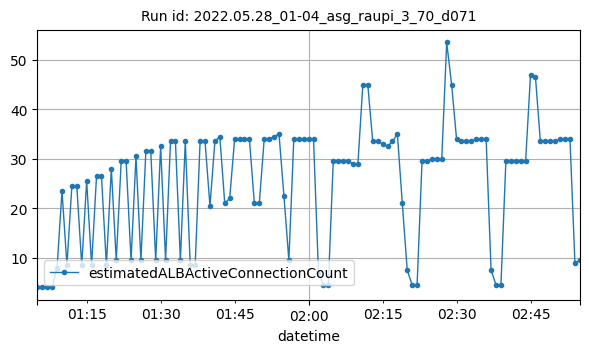

Values plotted in this chart, from the file beside it:
datetime, estimatedALBActiveConnectionCount
2022-05-28T01:05:00Z, 4
2022-05-28T01:06:00Z, 4
2022-05-28T01:07:00Z, 4
2022-05-28T01:08:00Z, 4
2022-05-28T01:09:00Z, 8
2022-05-28T01:10:00Z, 23.5
2022-05-28T01:11:00Z, 8.5
2022-05-28T01:12:00Z, 24.5
2022-05-28T01:13:00Z, 24.5
2022-05-28T01:14:00Z, 8.5
2022-05-28T01:15:00Z, 25.5
2022-05-28T01:16:00Z, 8.5
2022-05-28T01:17:00Z, 26.5
2022-05-28T01:18:00Z, 26.5
2022-05-28T01:19:00Z, 8.5
2022-05-28T01:20:00Z, 28
2022-05-28T01:21:00Z, 9.5
2022-05-28T01:22:00Z, 29.5
2022-05-28T01:23:00Z, 29.5
2022-05-28T01:24:00Z, 9.5
2022-05-28T01:25:00Z, 30.5
2022-05-28T01:26:00Z, 9.5
2022-05-28T01:27:00Z, 31.5
2022-05-28T01:28:00Z, 31.5
2022-05-28T01:29:00Z, 9.5
2022-05-28T01:30:00Z, 32.5
2022-05-28T01:31:00Z, 9.5
2022-05-28T01:32:00Z, 33.5
2022-05-28T01:33:00Z, 33.5
2022-05-28T01:34:00Z, 9.5
2022-05-28T01:35:00Z, 33.5
2022-05-28T01:36:00Z, 8.5
2022-05-28T01:37:00Z, 8.5
2022-05-28T01:38:00Z, 33.5
2022-05-28T01:39:00Z, 33.5
2022-05-28T01:40:00Z, 20.5
2022-05-28T01:41:00Z, 33.5
2022-05-28T01:42:00Z, 34.5
2022-05-28T01:43:00Z, 21
2022-05-28T01:44:00Z, 22
2022-05-28T01:45:00Z, 34
2022-05-28T01:46:00Z, 34
2022-05-28T01:47:00Z, 34
2022-05-28T01:48:00Z, 34
2022-05-28T01:49:00Z, 21
2022-05-28T01:50:00Z, 21
2022-05-28T01:51:00Z, 34
2022-05-28T01:52:00Z, 34
2022-05-28T01:53:00Z, 34.5
2022-05-28T01:54:00Z, 35
2022-05-28T01:55:00Z, 22.5
2022-05-28T01:56:00Z, 9.5
2022-05-28T01:57:00Z, 34
2022-05-28T01:58:00Z, 34
2022-05-28T01:59:00Z, 34
2022-05-28T02:00:00Z, 34
2022-05-28T02:01:00Z, 34
2022-05-28T02:02:00Z, 7
2022-05-28T02:03:00Z, 4.5
2022-05-28T02:04:00Z, 4.5
... 51 more rows
